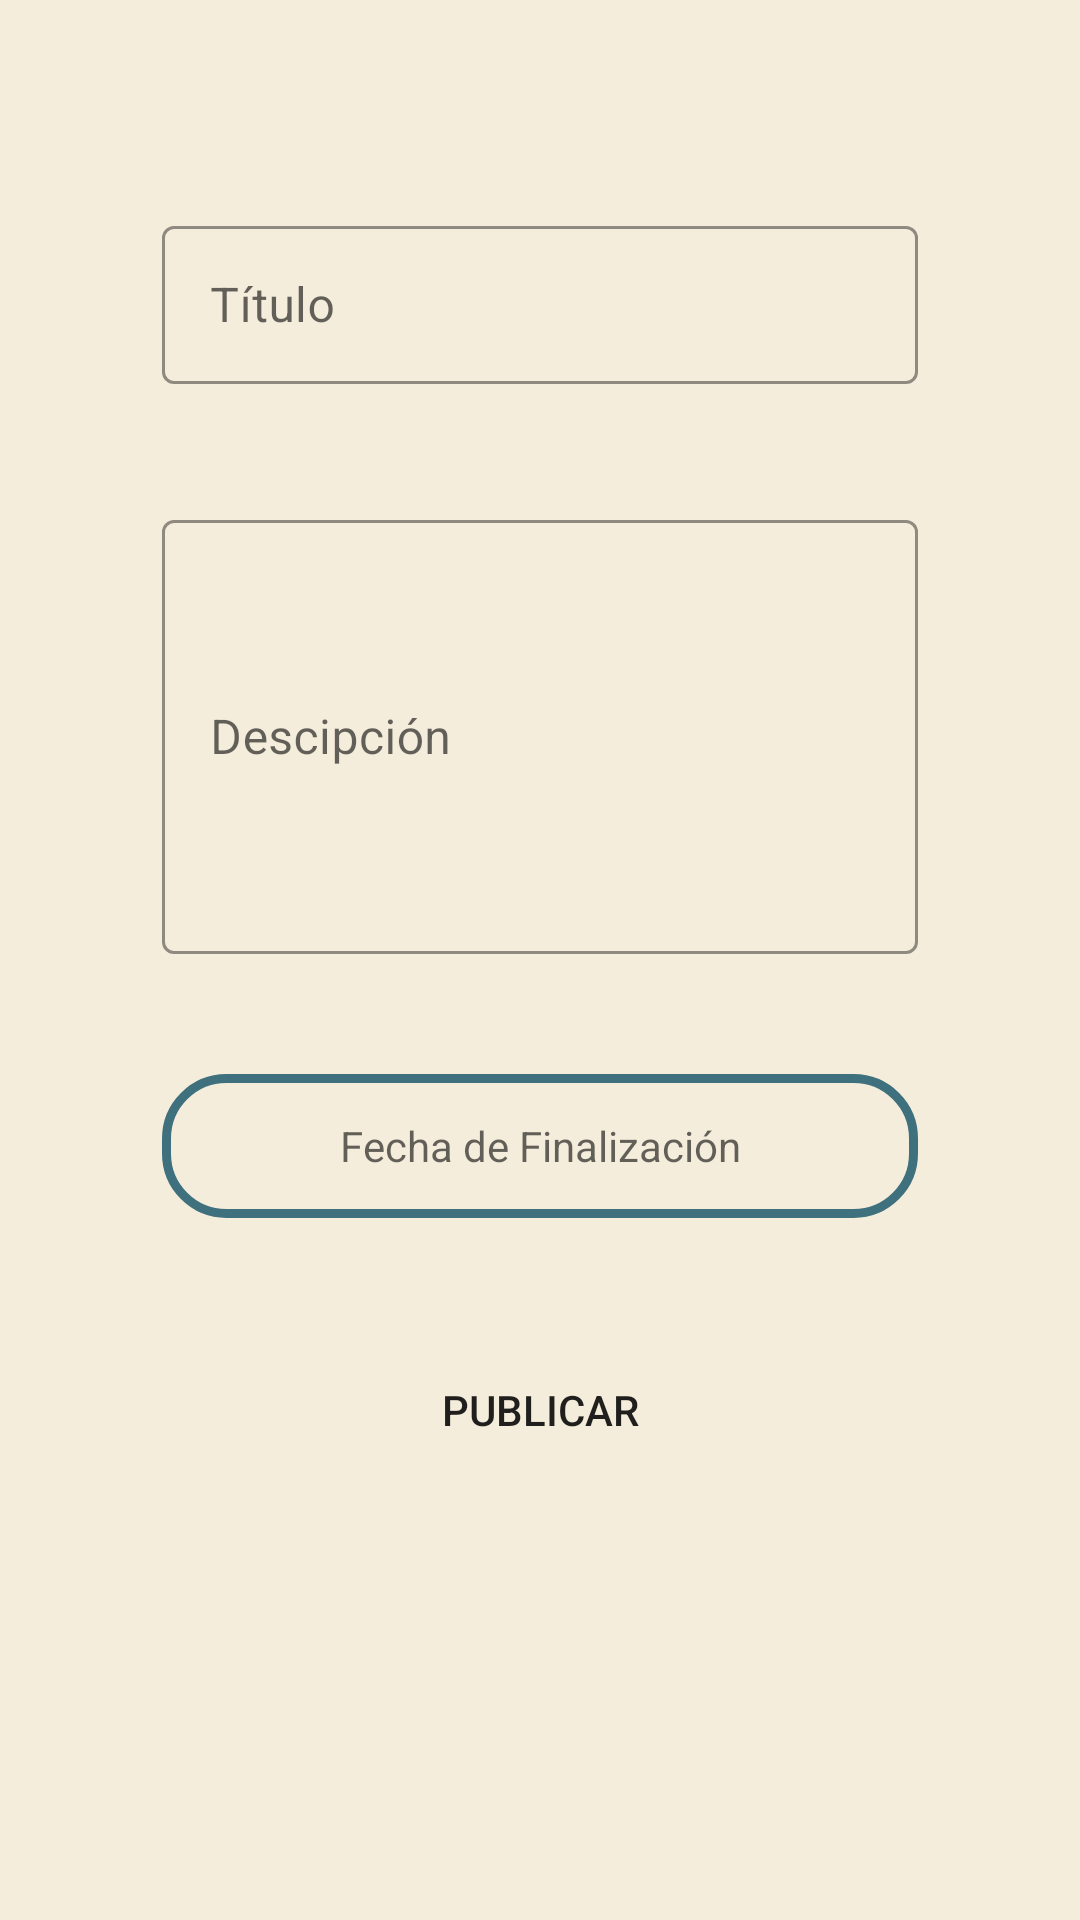

The Android layout XML behind this screen, and the referenced resources:
<!-- AndroidManifest.xml: application theme Theme.PueblosDB -->
<!-- res/layout/fragment_publish.xml -->
<?xml version="1.0" encoding="utf-8"?>
<FrameLayout
    xmlns:android="http://schemas.android.com/apk/res/android"
    xmlns:tools="http://schemas.android.com/tools"
    xmlns:app="http://schemas.android.com/apk/res-auto"
    android:layout_width="match_parent"
    android:layout_height="match_parent"
    android:background="@color/light_beige"
    tools:context=".PublishFragment">

    <ScrollView
        android:layout_width="match_parent"
        android:layout_height="match_parent">

        <androidx.constraintlayout.widget.ConstraintLayout
            android:layout_width="match_parent"
            android:layout_height="wrap_content"
            android:orientation="vertical">

            <androidx.appcompat.widget.AppCompatImageButton
                android:id="@+id/imagePublication"
                android:layout_width="0dp"
                android:layout_height="wrap_content"
                android:layout_marginTop="50dp"
                android:src="@drawable/baseline_add_photo_alternate_270"
                android:background="@drawable/etvisualizer"
                app:layout_constraintBottom_toTopOf="@+id/title_container"
                app:layout_constraintEnd_toStartOf="@+id/guideline10"
                app:layout_constraintStart_toStartOf="@+id/guideline9"
                app:layout_constraintTop_toTopOf="parent" />

            <androidx.constraintlayout.widget.Guideline
                android:id="@+id/guideline9"
                android:layout_width="wrap_content"
                android:layout_height="wrap_content"
                android:orientation="vertical"
                app:layout_constraintGuide_percent="0.15" />

            <androidx.constraintlayout.widget.Guideline
                android:id="@+id/guideline10"
                android:layout_width="wrap_content"
                android:layout_height="wrap_content"
                android:orientation="vertical"
                app:layout_constraintGuide_percent="0.85" />

            <com.google.android.material.textfield.TextInputLayout
                android:id="@+id/title_container"
                style="@style/Widget.MaterialComponents.TextInputLayout.OutlinedBox"
                android:layout_width="0dp"
                android:layout_height="58dp"
                android:layout_marginTop="20dp"
                android:layout_marginBottom="20dp"
                app:boxStrokeColor="@color/light_coffee"
                app:cursorColor="@color/light_coffee"
                app:endIconMode="clear_text"
                app:endIconTint="@color/light_coffee"
                app:hintTextColor="@color/light_coffee"
                app:layout_constraintBottom_toTopOf="@+id/description_container"
                app:layout_constraintEnd_toStartOf="@+id/guideline10"
                app:layout_constraintStart_toStartOf="@+id/guideline9"
                app:layout_constraintTop_toBottomOf="@+id/imagePublication">

                <com.google.android.material.textfield.TextInputEditText
                    android:id="@+id/title"
                    android:layout_width="match_parent"
                    android:layout_height="match_parent"
                    android:backgroundTint="@color/light_beige"
                    android:hint="Título"
                    android:inputType="text"
                    app:boxBackgroundMode="outline" />
            </com.google.android.material.textfield.TextInputLayout>

            <com.google.android.material.textfield.TextInputLayout
                android:id="@+id/description_container"
                style="@style/Widget.MaterialComponents.TextInputLayout.OutlinedBox"
                android:layout_width="0dp"
                android:layout_height="150dp"
                android:layout_marginTop="20dp"
                android:layout_marginBottom="20dp"
                app:boxStrokeColor="@color/light_coffee"
                app:cursorColor="@color/light_coffee"
                app:endIconMode="clear_text"
                app:endIconTint="@color/light_coffee"
                app:hintTextColor="@color/light_coffee"
                app:layout_constraintBottom_toTopOf="@+id/date"
                app:layout_constraintEnd_toStartOf="@+id/guideline10"
                app:layout_constraintStart_toStartOf="@+id/guideline9"
                app:layout_constraintTop_toBottomOf="@+id/title_container">

                <com.google.android.material.textfield.TextInputEditText
                    android:id="@+id/description"
                    android:layout_width="match_parent"
                    android:layout_height="match_parent"
                    android:backgroundTint="@color/light_beige"
                    android:hint="Descipción"
                    android:inputType="textMultiLine"
                    app:boxBackgroundMode="outline" />
            </com.google.android.material.textfield.TextInputLayout>

            <TextView
                android:id="@+id/date"
                android:layout_width="0dp"
                android:layout_height="48dp"
                android:layout_marginTop="20dp"
                android:layout_marginBottom="20dp"
                android:background="@drawable/rounded_layout_5"
                android:gravity="center"
                android:hint="Fecha de Finalización"
                app:layout_constraintBottom_toTopOf="@+id/publish"
                app:layout_constraintEnd_toStartOf="@+id/guideline10"
                app:layout_constraintStart_toStartOf="@+id/guideline9"
                app:layout_constraintTop_toBottomOf="@+id/description_container" />

            <androidx.appcompat.widget.AppCompatButton
                android:id="@+id/publish"
                android:layout_width="0dp"
                android:layout_height="wrap_content"
                android:layout_marginTop="20dp"
                android:layout_marginBottom="40dp"
                android:background="@drawable/rounded_button_1"
                android:text="Publicar"
                app:layout_constraintBottom_toBottomOf="parent"
                app:layout_constraintEnd_toStartOf="@+id/guideline10"
                app:layout_constraintStart_toStartOf="@+id/guideline9"
                app:layout_constraintTop_toBottomOf="@+id/date" />

        </androidx.constraintlayout.widget.ConstraintLayout>
    </ScrollView>
</FrameLayout>
<!-- resources referenced by this layout -->
<resources>
  <color name="light_beige">#F5EDDB</color>
  <color name="light_coffee">#A6896F</color>
  <!-- drawable etvisualizer (drawable) -->
  <?xml version="1.0" encoding="utf-8"?>
  <shape xmlns:android="http://schemas.android.com/apk/res/android">
      <stroke android:width="2dp"
          android:color="@color/light_coffee"/>
      <corners android:radius="10dp"/>
  </shape>
  <!-- drawable rounded_layout_5 (drawable) -->
  <?xml version="1.0" encoding="utf-8"?>
  <shape xmlns:android="http://schemas.android.com/apk/res/android">
      <solid android:color="@color/light_beige"></solid>
      <stroke android:width="3dp"
          android:color="@color/light_blue"/>
      <corners android:radius="20dp"></corners>
  </shape>
  <style name="Theme.PueblosDB" parent="Theme.MaterialComponents.Light.NoActionBar">
          
          <item name="android:statusBarColor">@color/light_beige</item>"
          
          <item name="android:navigationBarColor">@color/dark_blue</item>
  
          
          <item name="colorPrimary">@color/light_blue</item>
          <item name="colorPrimaryVariant">@color/light_blue</item>
          <item name="colorOnPrimary">@color/dark_grey</item>
          
          <item name="colorSecondary">@color/light_coffee</item>
          <item name="colorSecondaryVariant">@color/light_beige</item>
          <item name="colorOnSecondary">@color/white</item>
      </style>
  <color name="light_blue">#3E707D</color>
  <color name="dark_blue">#082126</color>
  <color name="dark_grey">#4D5958</color>
  <color name="white">#FFFFFFFF</color>
</resources>
